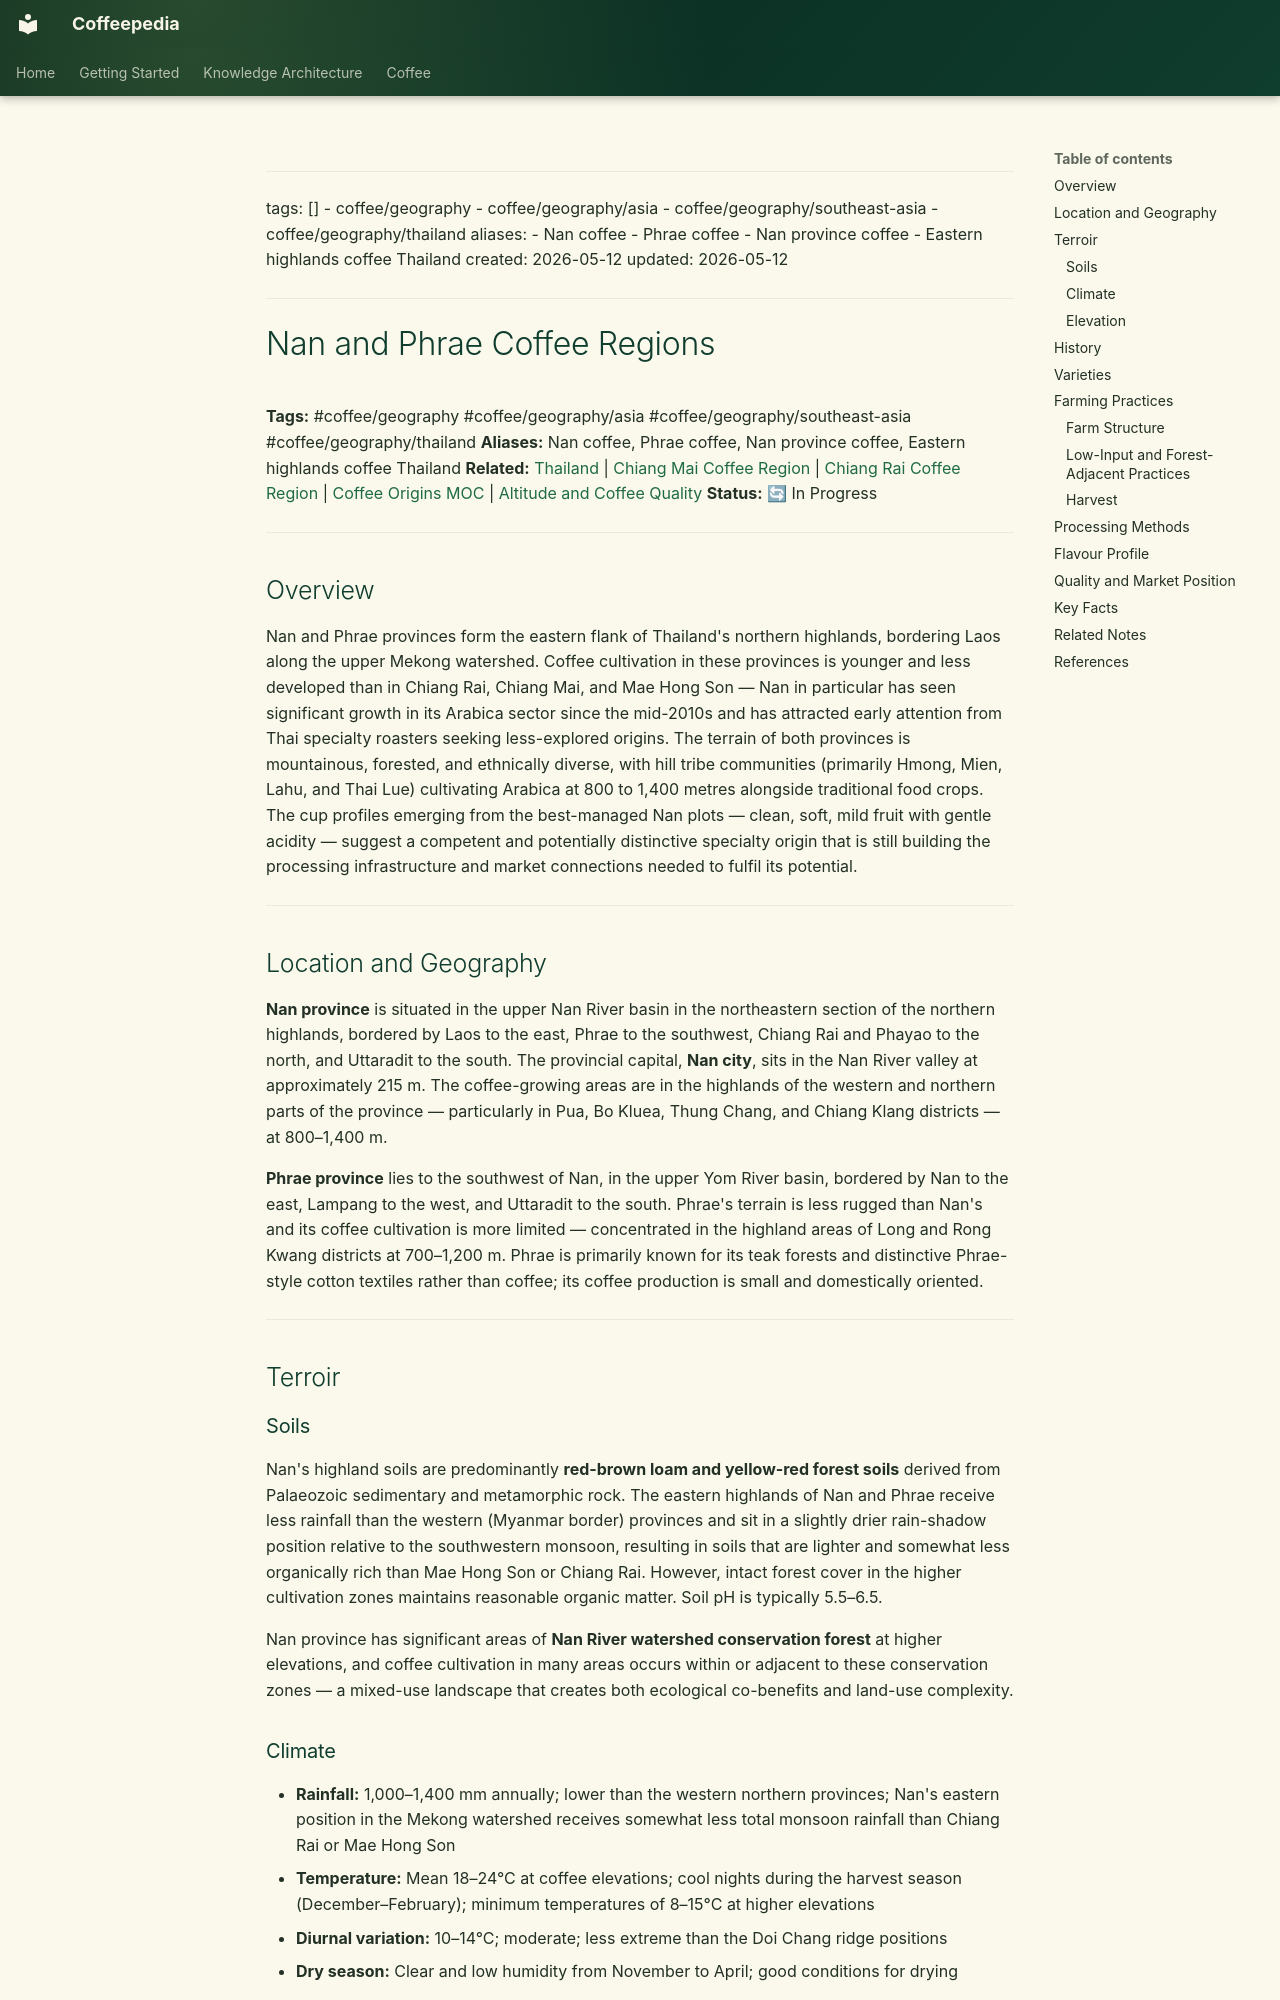

repository: Vauldt/all-about-coffee · page: coffee/coffee-geography/nan-and-phrae-coffee-regions/index.html · generator: mkdocs

---
tags: []
  - coffee/geography
  - coffee/geography/asia
  - coffee/geography/southeast-asia
  - coffee/geography/thailand
aliases:
  - Nan coffee
  - Phrae coffee
  - Nan province coffee
  - Eastern highlands coffee Thailand
created: 2026-05-12
updated: 2026-05-12
---

# Nan and Phrae Coffee Regions

**Tags:** #coffee/geography #coffee/geography/asia #coffee/geography/southeast-asia #coffee/geography/thailand
**Aliases:** Nan coffee, Phrae coffee, Nan province coffee, Eastern highlands coffee Thailand
**Related:** [Thailand](thailand.md) | [Chiang Mai Coffee Region](chiang-mai-coffee-region.md) | [Chiang Rai Coffee Region](chiang-rai-coffee-region.md) | [Coffee Origins MOC](../maps-of-content/coffee-origins-moc.md) | [Altitude and Coffee Quality](../altitude-and-coffee-quality.md)
**Status:** 🔄 In Progress

---

## Overview

Nan and Phrae provinces form the eastern flank of Thailand's northern highlands, bordering Laos along the upper Mekong watershed. Coffee cultivation in these provinces is younger and less developed than in Chiang Rai, Chiang Mai, and Mae Hong Son — Nan in particular has seen significant growth in its Arabica sector since the mid-2010s and has attracted early attention from Thai specialty roasters seeking less-explored origins. The terrain of both provinces is mountainous, forested, and ethnically diverse, with hill tribe communities (primarily Hmong, Mien, Lahu, and Thai Lue) cultivating Arabica at 800 to 1,400 metres alongside traditional food crops. The cup profiles emerging from the best-managed Nan plots — clean, soft, mild fruit with gentle acidity — suggest a competent and potentially distinctive specialty origin that is still building the processing infrastructure and market connections needed to fulfil its potential.

---

## Location and Geography

**Nan province** is situated in the upper Nan River basin in the northeastern section of the northern highlands, bordered by Laos to the east, Phrae to the southwest, Chiang Rai and Phayao to the north, and Uttaradit to the south. The provincial capital, **Nan city**, sits in the Nan River valley at approximately 215 m. The coffee-growing areas are in the highlands of the western and northern parts of the province — particularly in Pua, Bo Kluea, Thung Chang, and Chiang Klang districts — at 800–1,400 m.

**Phrae province** lies to the southwest of Nan, in the upper Yom River basin, bordered by Nan to the east, Lampang to the west, and Uttaradit to the south. Phrae's terrain is less rugged than Nan's and its coffee cultivation is more limited — concentrated in the highland areas of Long and Rong Kwang districts at 700–1,200 m. Phrae is primarily known for its teak forests and distinctive Phrae-style cotton textiles rather than coffee; its coffee production is small and domestically oriented.

---

## Terroir

### Soils

Nan's highland soils are predominantly **red-brown loam and yellow-red forest soils** derived from Palaeozoic sedimentary and metamorphic rock. The eastern highlands of Nan and Phrae receive less rainfall than the western (Myanmar border) provinces and sit in a slightly drier rain-shadow position relative to the southwestern monsoon, resulting in soils that are lighter and somewhat less organically rich than Mae Hong Son or Chiang Rai. However, intact forest cover in the higher cultivation zones maintains reasonable organic matter. Soil pH is typically 5.5–6.5.

Nan province has significant areas of **Nan River watershed conservation forest** at higher elevations, and coffee cultivation in many areas occurs within or adjacent to these conservation zones — a mixed-use landscape that creates both ecological co-benefits and land-use complexity.
